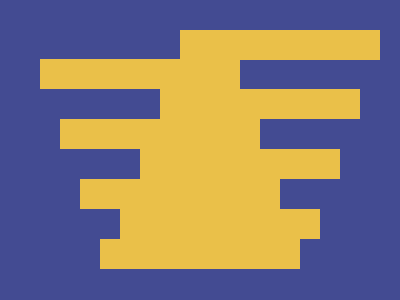

Give the HTML and CSS whose rendering is this image.

<div></div>
<style>
  body {
    margin: 0;
    background-color: #434b92;
  }
  div {
    width: 200px;
    height: 30px;
    background: #eac049;
    position: absolute;
    top: 30px;
    left: 180px;
    box-shadow: -140px 29px #eac049, -20px 59px #eac049, -120px 89px #eac049,
      -40px 119px #eac049, -100px 149px #eac049, -60px 179px #eac049,
      -80px 209px #eac049;
  }
</style>
